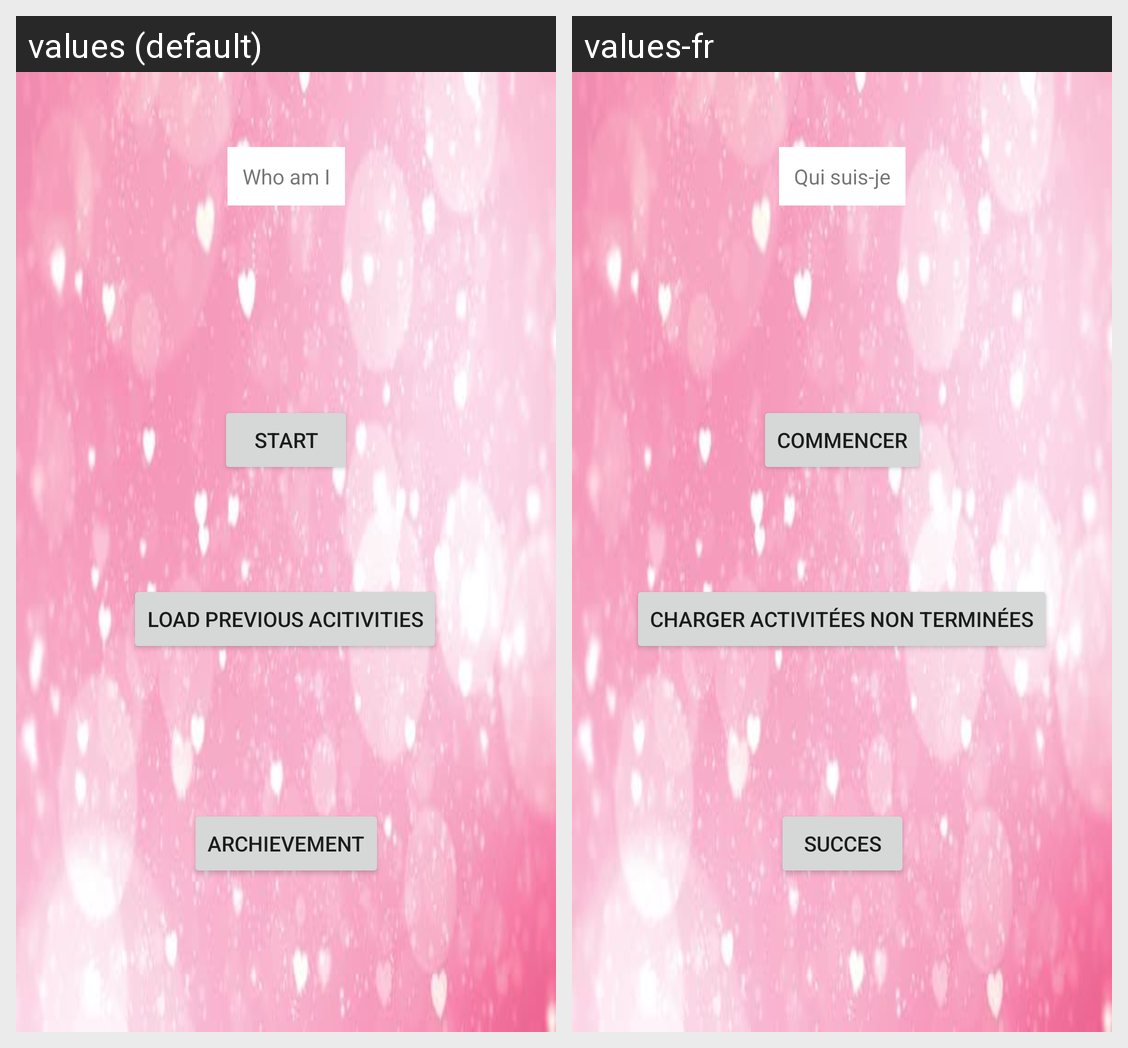

This grid shows one Android layout under two languages. Give, for every string resource on the screen, its name, the default text and each shown locale's text.
Android screen res/layout/activity_main.xml rendered under 2 locales, left to right: values (default), values-fr. Device: Nexus 5 (rendered at 1080×1920; each locale shown at half size, 540×960, under a caption strip naming it); theme Theme.ProjetIhm.
Strings drawn on this screen, with the default value and each locale's value (text and hints the layout hard-codes, and strings that could not be matched under every locale, appear in the picture but are not listed):

Title
  values: Who am I
  values-fr: Qui suis-je

StartButton
  values: Start
  values-fr: Commencer

ArchievmentButton
  values: Archievement
  values-fr: Succes

loadButton
  values: Load previous acitivities
  values-fr: Charger activitées non terminées
